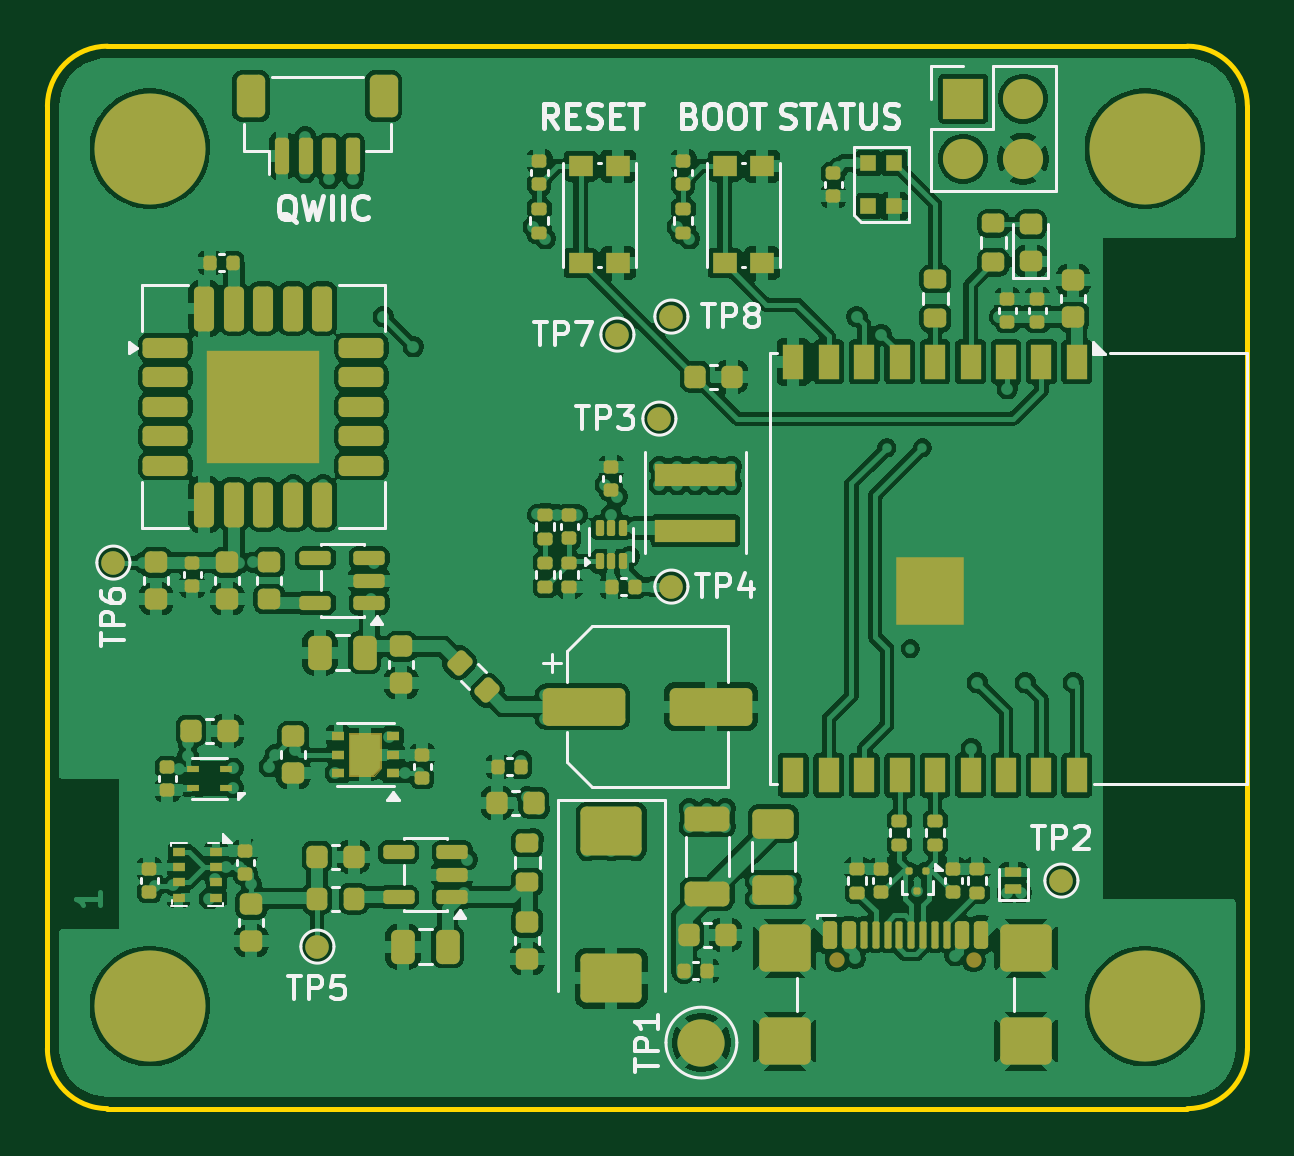
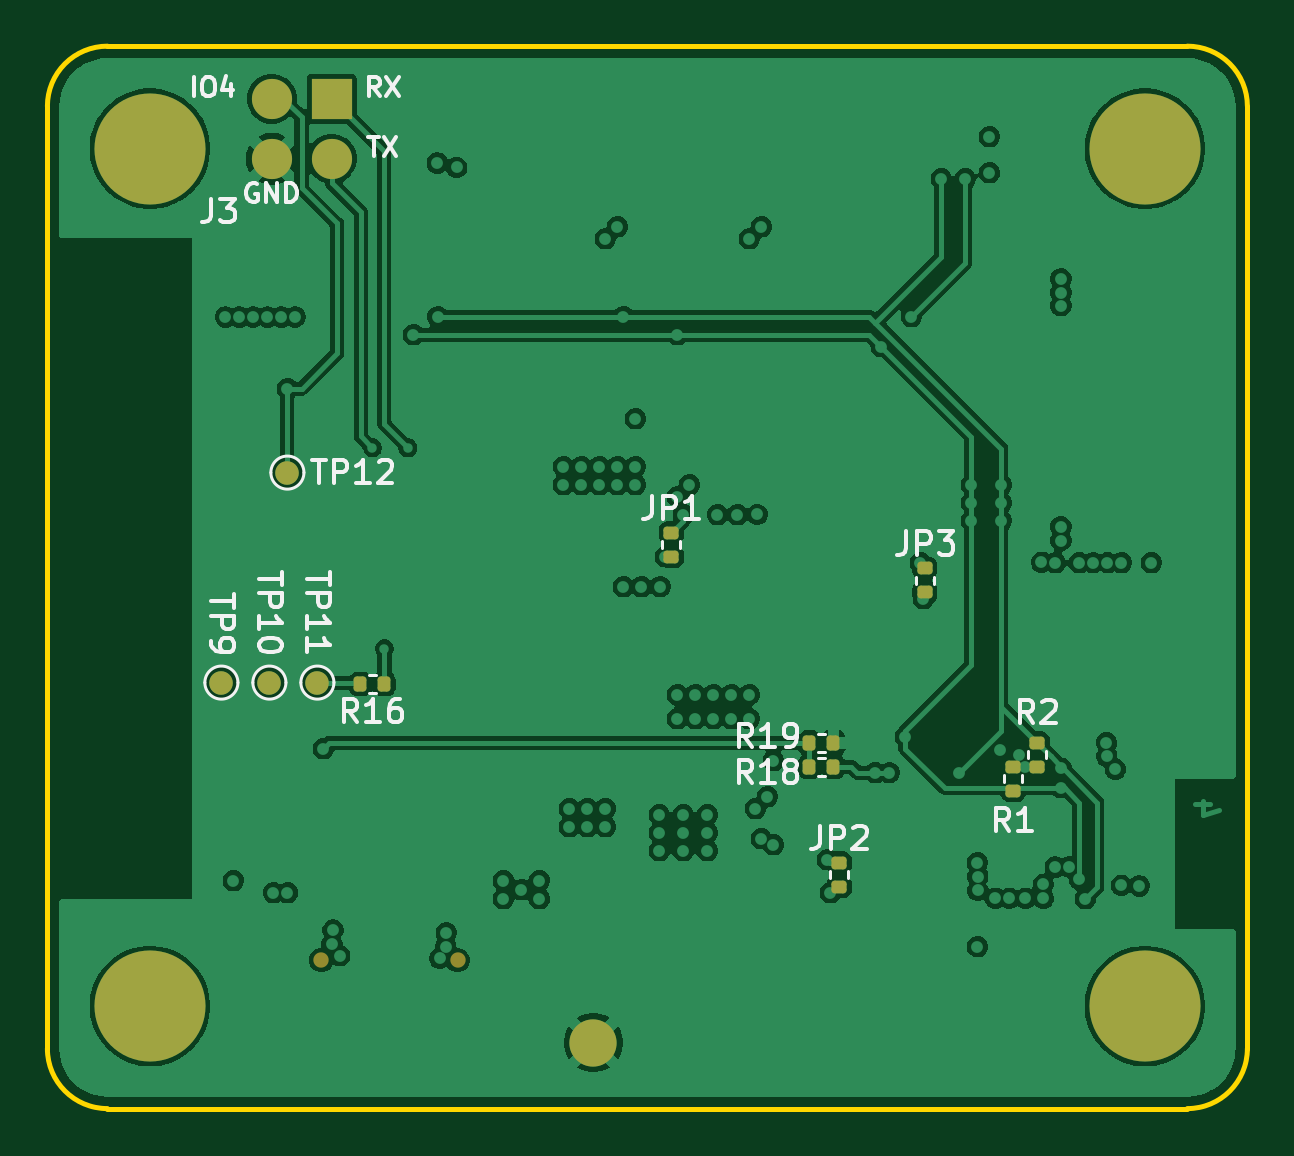
Circuit board: 9 layer files. Board 50.8 x 45.0 mm.
- bottom_copper: air_quality_sensor-B_Cu.gbl (167500 bytes)
- bottom_mask: air_quality_sensor-B_Mask.gbs (2884 bytes)
- paste: air_quality_sensor-B_Paste.gbp (2087 bytes)
- bottom_silk: air_quality_sensor-B_Silkscreen.gbo (27830 bytes)
- outline: air_quality_sensor-Edge_Cuts.gm1 (1049 bytes)
- top_copper: air_quality_sensor-F_Cu.gtl (331441 bytes)
- top_mask: air_quality_sensor-F_Mask.gts (13976 bytes)
- paste: air_quality_sensor-F_Paste.gtp (13016 bytes)
- top_silk: air_quality_sensor-F_Silkscreen.gto (48974 bytes)

=== bottom_copper: air_quality_sensor-B_Cu.gbl (167500 bytes, source omitted) ===
=== bottom_mask: air_quality_sensor-B_Mask.gbs (2884 bytes, source withheld) ===
=== paste: air_quality_sensor-B_Paste.gbp (2087 bytes, source withheld) ===
=== bottom_silk: air_quality_sensor-B_Silkscreen.gbo (27830 bytes, source omitted) ===
=== outline: air_quality_sensor-Edge_Cuts.gm1 ===
%TF.GenerationSoftware,KiCad,Pcbnew,10.0.7*%
%TF.CreationDate,2026-11-02T23:34:26+07:00*%
%TF.ProjectId,air_quality_sensor,6169725f-7175-4616-9c69-74795f73656e,1.0*%
%TF.SameCoordinates,Original*%
%TF.FileFunction,Profile,NP*%
%FSLAX46Y46*%
G04 Gerber Fmt 4.6, Leading zero omitted, Abs format (unit mm)*
G04 Created by KiCad (PCBNEW 10.0.7) date 2026-11-02 23:34:26*
%MOMM*%
%LPD*%
G01*
G04 APERTURE LIST*
%TA.AperFunction,Profile*%
%ADD10C,0.200000*%
%TD*%
G04 APERTURE END LIST*
D10*
X101600000Y-79483948D02*
G75*
G02*
X104139999Y-76943900I2540000J48D01*
G01*
X101600001Y-119380001D02*
X101600001Y-79483948D01*
X104140000Y-76943949D02*
X149860000Y-76943949D01*
X104140000Y-121920000D02*
G75*
G02*
X101600000Y-119380001I0J2540000D01*
G01*
X149860000Y-76943948D02*
G75*
G02*
X152399952Y-79483947I0J-2539952D01*
G01*
X149860001Y-121919999D02*
X104140000Y-121919999D01*
X152400000Y-79483950D02*
X152400000Y-119380000D01*
X152400000Y-119380000D02*
G75*
G02*
X149860001Y-121920000I-2540000J0D01*
G01*
M02*

=== top_copper: air_quality_sensor-F_Cu.gtl (331441 bytes, source omitted) ===
=== top_mask: air_quality_sensor-F_Mask.gts (13976 bytes, source omitted) ===
=== paste: air_quality_sensor-F_Paste.gtp (13016 bytes, source omitted) ===
=== top_silk: air_quality_sensor-F_Silkscreen.gto (48974 bytes, source omitted) ===
